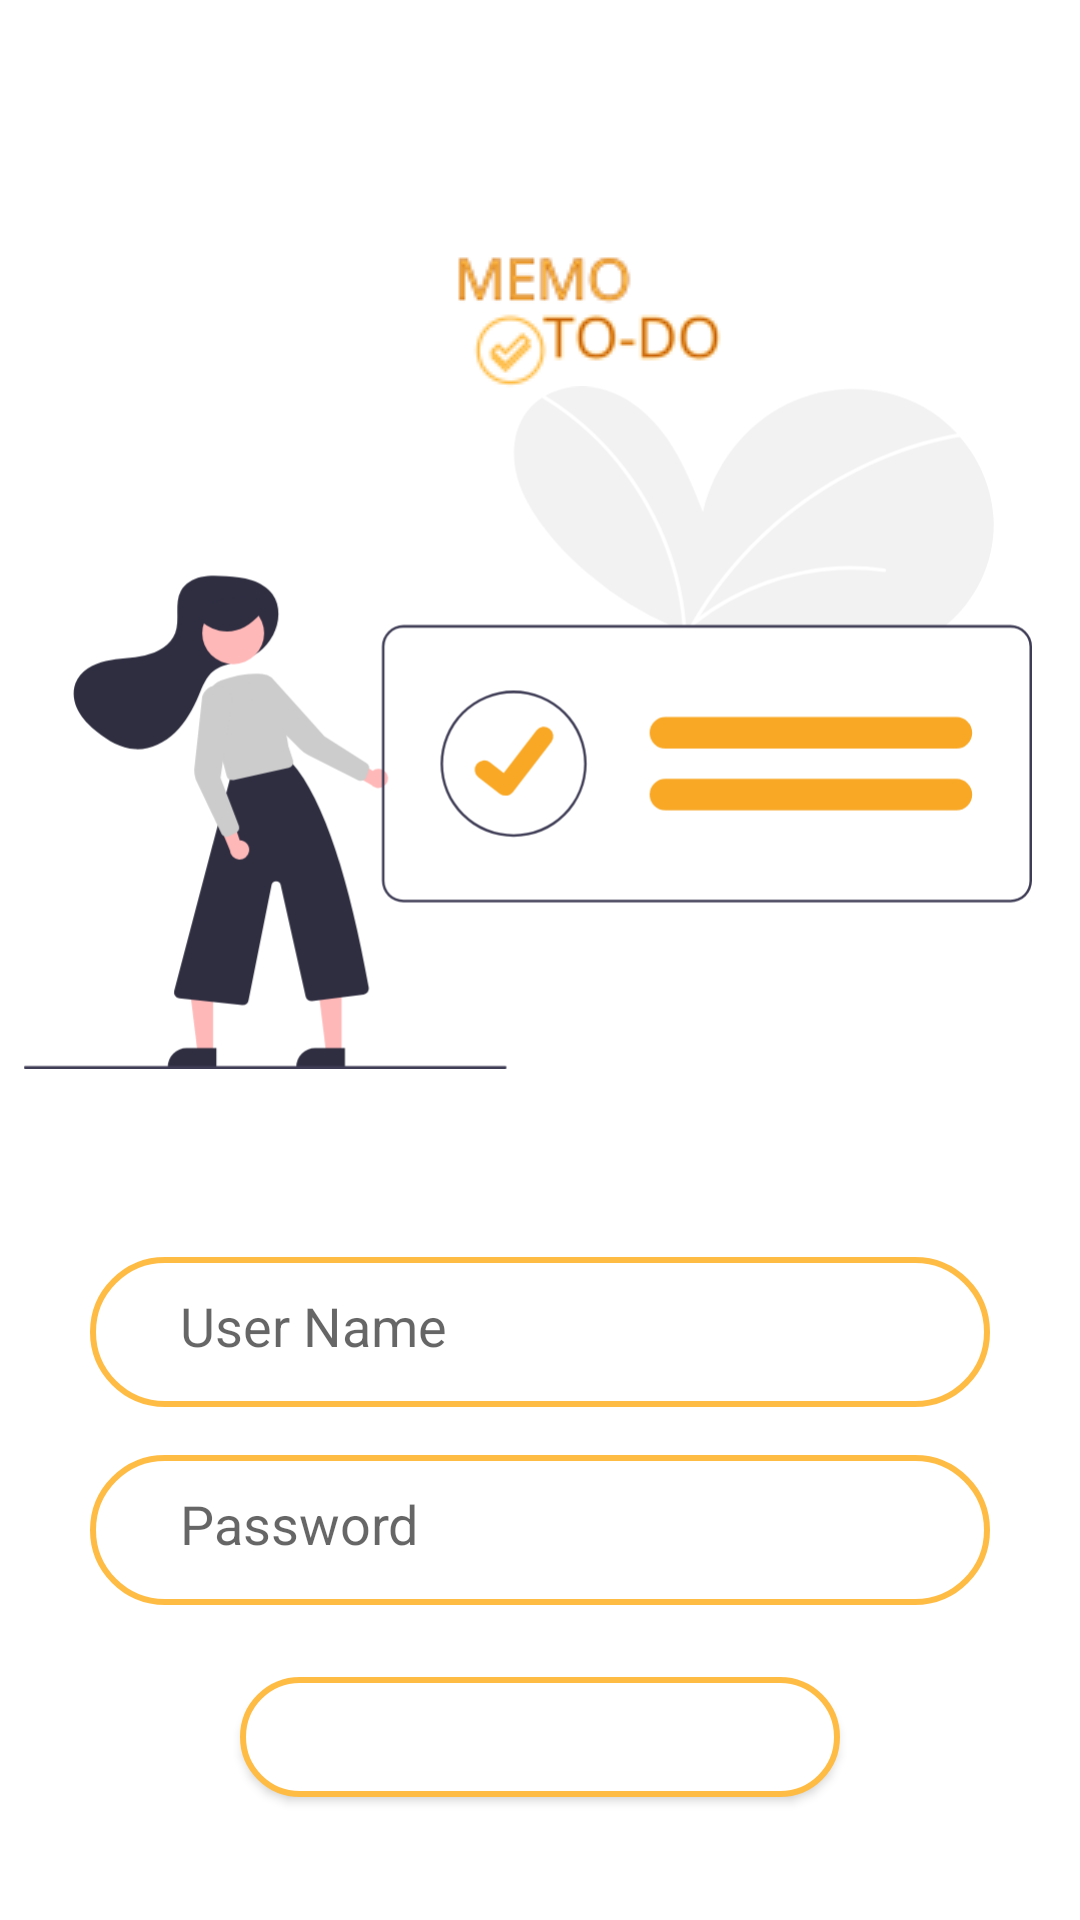

Layout XML and referenced resources for this Android screen:
<!-- AndroidManifest.xml: application theme Theme.MEMOTodoList -->
<!-- res/layout/activity_login.xml -->
<?xml version="1.0" encoding="utf-8"?>
<androidx.constraintlayout.widget.ConstraintLayout xmlns:android="http://schemas.android.com/apk/res/android"
    xmlns:app="http://schemas.android.com/apk/res-auto"
    xmlns:tools="http://schemas.android.com/tools"
    android:layout_width="match_parent"
    android:layout_height="match_parent"
    >


    <EditText
        android:id="@+id/editetxt_user_name2"
        android:layout_width="300dp"
        android:layout_height="50dp"
        android:background="@drawable/rounded_corners"
        android:ems="10"
        android:hint="@string/login"
        android:inputType="textPersonName"
        android:padding="15dp"
        android:paddingStart="30dp"
        app:layout_constraintBottom_toBottomOf="parent"
        app:layout_constraintEnd_toEndOf="parent"
        app:layout_constraintStart_toStartOf="parent"
        app:layout_constraintTop_toTopOf="parent"
        app:layout_constraintVertical_bias="0.71000004" />

    <androidx.appcompat.widget.AppCompatImageView
        android:layout_width="0dp"
        android:layout_height="0dp"
        android:layout_marginStart="8dp"
        android:layout_marginEnd="16dp"
        android:src="@drawable/ic_checklist"
        app:layout_constraintBottom_toTopOf="@+id/editetxt_password"
        app:layout_constraintEnd_toEndOf="parent"
        app:layout_constraintStart_toStartOf="parent"

        app:layout_constraintTop_toTopOf="parent" />

    <EditText
        android:id="@+id/editetxt_password"
        android:layout_width="300dp"
        android:layout_height="50dp"
        android:layout_marginTop="16dp"
        android:background="@drawable/rounded_corners"
        android:ems="10"
        android:hint="@string/password"
        android:inputType="textPassword"
        android:padding="15dp"
        android:paddingStart="30dp"
        app:layout_constraintBottom_toBottomOf="parent"
        app:layout_constraintEnd_toEndOf="parent"
        app:layout_constraintStart_toStartOf="parent"
        app:layout_constraintTop_toBottomOf="@+id/editetxt_user_name2"
        app:layout_constraintVertical_bias="0.0" />

    <Button
        android:id="@+id/button_login"
        android:layout_width="200dp"
        android:layout_height="40dp"
        android:layout_marginTop="24dp"
        android:background="@drawable/rounded_corners"
        android:text="@string/login_btn_txt"
        android:textColor="@android:color/white"
        app:layout_constraintBottom_toBottomOf="parent"
        app:layout_constraintEnd_toEndOf="@+id/editetxt_password"
        app:layout_constraintStart_toStartOf="@+id/editetxt_password"
        app:layout_constraintTop_toBottomOf="@+id/editetxt_password"
        app:layout_constraintVertical_bias="0.0" />

    <ImageView
        android:id="@+id/imageView"
        android:layout_width="match_parent"
        android:layout_height="wrap_content"
        android:layout_marginEnd="10dp"
        android:src="@drawable/logo"
        app:layout_constraintBottom_toBottomOf="parent"
        app:layout_constraintEnd_toEndOf="parent"
        app:layout_constraintHorizontal_bias="0.432"
        app:layout_constraintStart_toStartOf="parent"
        app:layout_constraintTop_toTopOf="parent"
        app:layout_constraintVertical_bias="0.0" />
</androidx.constraintlayout.widget.ConstraintLayout>
<!-- resources referenced by this layout -->
<resources>
  <!-- drawable ic_checklist: vector/xml drawable (drawable, 7340 chars, omitted) -->
  <!-- drawable logo: png bitmap (drawable, 4381 bytes) -->
  <!-- drawable rounded_corners (drawable) -->
  <?xml version="1.0" encoding="utf-8"?>
  <shape xmlns:android="http://schemas.android.com/apk/res/android">
      android:shape="rectangle"
      android:padding="10dp" >
  
      <solid android:color="#FFFFFF" />
      <corners
          android:bottomRightRadius="30dp"
          android:bottomLeftRadius="30dp"
          android:topLeftRadius="30dp"
          android:topRightRadius="30dp" />
      <stroke android:color="@color/background"
          android:width="2dp"
          />
  
  </shape>
  <string name="login">User Name</string>
  <string name="login_btn_txt">Login</string>
  <string name="password">Password</string>
  <style name="Theme.MEMOTodoList" parent="Theme.MaterialComponents.DayNight.DarkActionBar">
          
          <item name="colorPrimary">@color/color_primary</item>
          <item name="colorPrimaryVariant">@color/color_primary_variation</item>
          <item name="colorOnPrimary">@color/black</item>
          <item name="android:textColorPrimary">@color/dark_text</item>
  
          
          <item name="colorSecondary">@color/color_primary</item>
          <item name="colorSecondaryVariant">@color/color_primary_variation</item>
          <item name="colorOnSecondary">@color/black</item>
          
          <item name="android:statusBarColor" tools:targetApi="l">?attr/colorPrimaryVariant</item>
          
      </style>
  <color name="background">#ffbc45</color>
  <color name="color_primary">#ff8b00</color>
  <color name="color_primary_variation">#c55c00</color>
  <color name="black">#FF000000</color>
  <color name="dark_text">#000000</color>
</resources>
